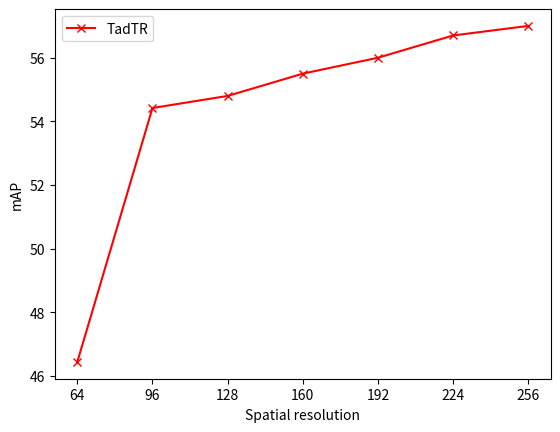

Write Python code to recreate this figure.
import matplotlib.pyplot as plt

x = [64, 96, 128, 160, 192, 224, 256]
y = [46.44, 54.42, 54.8, 55.5, 56.0, 56.7, 57.0]
plt.plot(x, y, "rx-", label="TadTR")
plt.xticks(x)
# plt.ylim(10, 60)
# plt.xlim(0, 30)

# x = [64, 96, 128, 160, 192, 224, 256]
# y = [46.48, 54.56, 55.24, 56.2, 57.7, 58.59, 59.98]
# plt.plot(x, y, "bx-", label="TadTR + Ours")
# plt.xticks(x)

# plt.tight_layout()
plt.xlabel("Spatial resolution")
plt.ylabel("mAP")
plt.legend(loc="best")

plt.savefig("plot.png", dpi=400)
plt.close()
